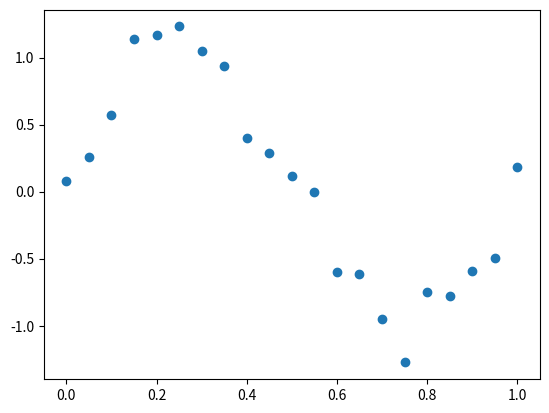

Reproduce this figure in Python.
# -*- coding: utf-8 -*-
import numpy as np


def generate_sine_data(i):
    X = np.linspace(0,1,21)
    Y = np.sin(2*np.pi*X) + 0.25*np.random.randn(*X.shape)
    np.savez("sine_data_%i"%i,X=X,Y=Y)
    plt.plot(X,Y,'o')

def generate_square_data(i):
    XY = np.random.uniform((0.0,0.0),(1.0,1.0),size=(51,2))
    X = XY[:,0]
    Y = XY[:,1]
    Z = np.sin(2*np.pi*X) + np.sin(2*np.pi*Y) + 0.25*np.random.randn(*X.shape)
    np.savez("sine_data_2d_%i"%i,X=X,Y=Y,Z=Z)
    
if __name__ == "__main__":
    import matplotlib.pyplot as plt
    generate_sine_data(1)